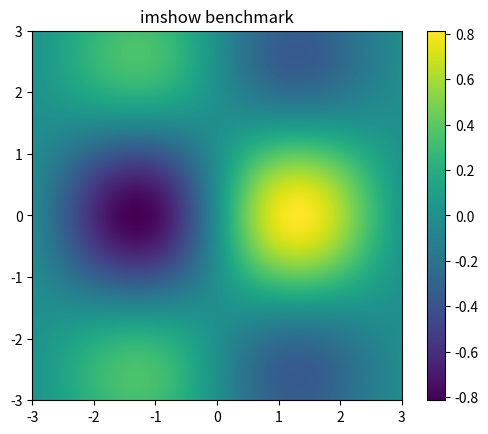

Write the Python code that produced this figure.
import sys
import time
import matplotlib
matplotlib.use("Agg")
import matplotlib.pyplot as plt
import numpy as np


def main(ext="png", n="256"):
    n = int(n)
    x = np.linspace(-3.0, 3.0, n)
    y = np.linspace(-3.0, 3.0, n)
    X, Y = np.meshgrid(x, y)
    Z = np.sin(X) * np.cos(Y) * np.exp(-0.1 * (X**2 + Y**2))
    plt.imshow(Z, cmap="viridis", extent=[-3.0, 3.0, -3.0, 3.0])
    plt.colorbar()
    plt.title("imshow benchmark")
    plt.savefig("imshow_py." + ext)


if __name__ == "__main__":
    t0 = time.perf_counter()
    main(*sys.argv[1:3])
    print(f"RUN_SECONDS {time.perf_counter() - t0:.6f}")
